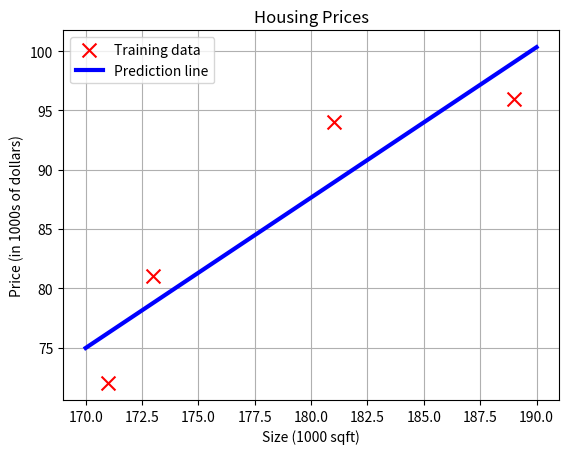

Generate this figure with matplotlib:
import numpy as np
import matplotlib.pyplot as plt

def compute_cost(x: np.ndarray, y: np.ndarray, w: float, b: float) -> float:
    """Calculate the mean squared error for linear regression."""
    m = len(y)  # Number of training examples
    predictions = w * x + b
    cost = (1 / (2 * m)) * np.sum((predictions - y) ** 2)

    return cost

def compute_gradient(x: np.ndarray, y: np.ndarray, w: float, b: float) -> tuple:
    """Compute gradients for w and b."""
    m = len(y)
    predictions = w * x + b
    error = predictions - y
    dj_dw = (1 / m) * np.dot(error, x)  # Gradient w.r.t w
    dj_db = (1 / m) * np.sum(error)      # Gradient w.r.t b

    return dj_dw, dj_db

def gradient_descent(x: np.ndarray, y: np.ndarray, w_init: float, b_init: float, 
                     alpha: float, num_iters: int) -> tuple:
    """Perform gradient descent to optimize w and b."""
    w, b = w_init, b_init
    J_history = []

    for i in range(num_iters):
        dj_dw, dj_db = compute_gradient(x, y, w, b)
        w -= alpha * dj_dw
        b -= alpha * dj_db
        J_history.append(compute_cost(x, y, w, b))

        if i % (num_iters // 10) == 0:
            print(f"Iteration {i}: Cost {J_history[-1]:.2e}, w: {w:.3f}, b: {b:.3f}")

    return w, b, J_history

def compute_metrics(y_true: np.ndarray, y_pred: np.ndarray) -> dict:
    """Calculate performance metrics."""
    m = len(y_true)
    
    # MAE
    mae = np.mean(np.abs(y_pred - y_true))
    
    # MSE
    mse = np.mean((y_pred - y_true) ** 2)
    
    # RMSE
    rmse = np.sqrt(mse)
    
    return {
        "MAE": mae,
        "MSE": mse,
        "RMSE": rmse
    }

# Training data
x_train = np.array([173, 171, 189, 181])  # Size in 1000 sqft
y_train = np.array([81, 72, 96, 94])  # Price in 1000s USD

# Normalization
mu = np.mean(x_train)
sigma = np.std(x_train)
x_train_normalized = (x_train - mu) / sigma

# Regression parameters
w_init, b_init = 0.0, 0.0
iterations = 100000
alpha = 1.0e-3  # Learning rate

# Perform gradient descent
w_final_normalized, b_final_normalized, J_hist = gradient_descent(x_train_normalized, y_train, w_init, b_init, alpha, iterations)
print(f"(w, b) found by gradient descent (normalized): ({w_final_normalized:.4f}, {b_final_normalized:.4f})")

# Rescale w and b
w_final = w_final_normalized / sigma  # Rescale w
b_final = b_final_normalized - (w_final * mu)  # Rescale b
print(f"(w, b) rescaled: ({w_final:.4f}, {b_final:.4f})")

# Prediction in original scale
y_pred = w_final * x_train + b_final

metrics = compute_metrics(y_train, y_pred)
print("Performance Metrics:")
print(f"MAE: {metrics['MAE']:.10f}")
print(f"MSE: {metrics['MSE']:.10f}")
print(f"RMSE: {metrics['RMSE']:.10f}")

# Plot the training data points
plt.scatter(x_train, y_train, color="red", marker="x", label="Training data", s=100)

# Plot the regression line
x_values = np.linspace(np.min(x_train) - 1, np.max(x_train) + 1, num=100)
y_values = w_final * x_values + b_final
plt.plot(x_values, y_values, label="Prediction line", linewidth=3, color="blue")

# Title and labels
plt.title("Housing Prices")
plt.ylabel("Price (in 1000s of dollars)")
plt.xlabel("Size (1000 sqft)")
plt.legend()
plt.grid()
plt.show()
